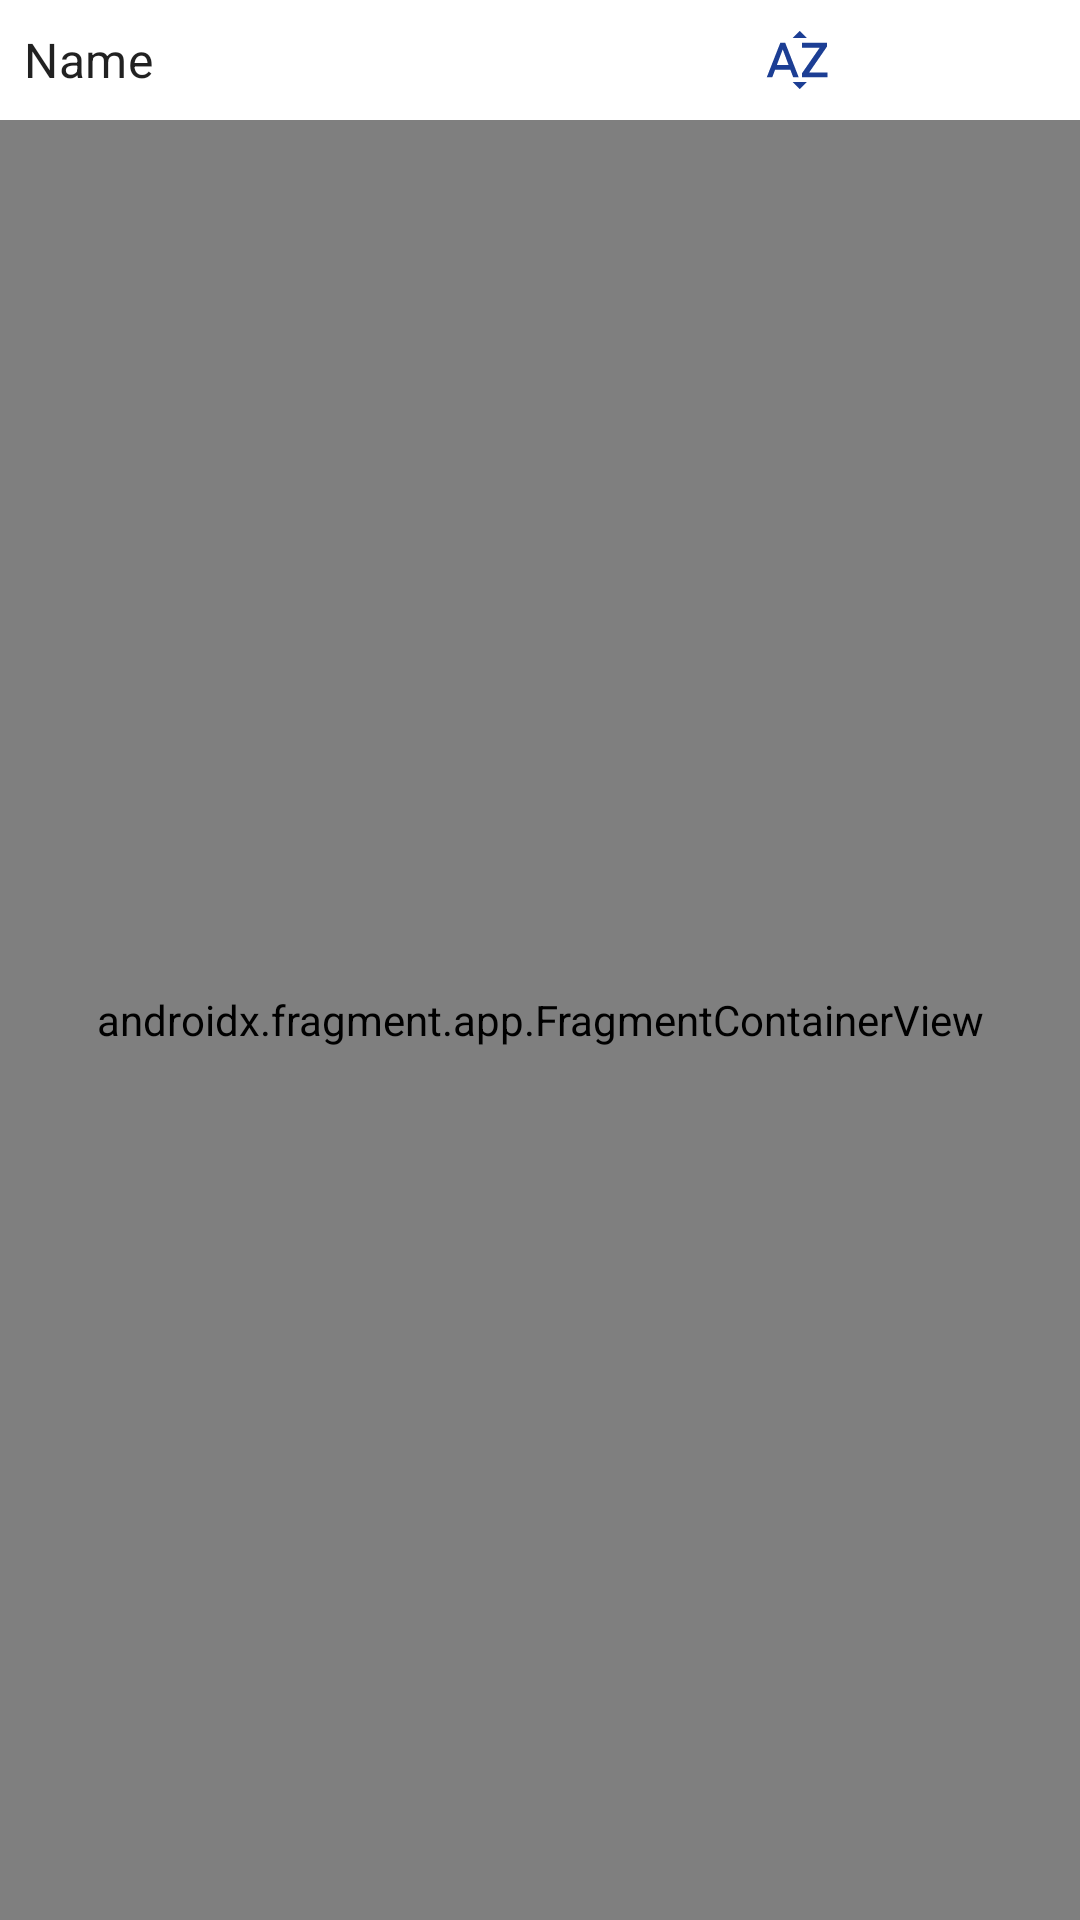

Reconstruct the res/layout file that produces this screen, plus the resources it refers to.
<!-- AndroidManifest.xml: application theme Theme.CodeChallenge -->
<!-- res/layout/activity_demo.xml -->
<?xml version="1.0" encoding="utf-8"?>
<androidx.constraintlayout.widget.ConstraintLayout xmlns:android="http://schemas.android.com/apk/res/android"
    xmlns:app="http://schemas.android.com/apk/res-auto"
    xmlns:tools="http://schemas.android.com/tools"
    android:layout_width="match_parent"
    android:layout_height="match_parent"
    tools:context=".DemoActivity">

    <LinearLayout
        android:id="@+id/currencyListHeader"
        android:layout_width="match_parent"
        android:layout_height="wrap_content"
        android:orientation="horizontal"
        app:layout_constraintStart_toStartOf="parent"
        app:layout_constraintTop_toTopOf="parent"
        android:weightSum="2"
        android:padding="8dp">
        <TextView
            android:layout_width="match_parent"
            android:layout_height="wrap_content"
            android:layout_weight="1"
            android:layout_gravity="center_vertical"
            android:text="Name"
            android:textAppearance="@style/TextAppearance.MaterialComponents.Subtitle1"/>

        <ImageView
            android:id="@+id/sortBtn"
            android:layout_width="match_parent"
            android:layout_height="wrap_content"
            android:layout_weight="1"
            android:layout_gravity="center_vertical"
            android:src="@drawable/ic_baseline_sort_by_alpha_24" />

    </LinearLayout>

    <androidx.fragment.app.FragmentContainerView
        android:id="@+id/fragmentContainerView"
        android:name="com.example.codechallenge.CurrencyListFragment"
        android:layout_width="match_parent"
        android:layout_height="0dp"
        app:layout_constraintTop_toBottomOf="@id/currencyListHeader"
        app:layout_constraintBottom_toBottomOf="parent"/>
</androidx.constraintlayout.widget.ConstraintLayout>
<!-- resources referenced by this layout -->
<resources>
  <!-- drawable ic_baseline_sort_by_alpha_24 (drawable) -->
  <vector android:height="24dp" android:tint="#1C3E94"
      android:viewportHeight="24" android:viewportWidth="24"
      android:width="24dp" xmlns:android="http://schemas.android.com/apk/res/android">
      <path android:fillColor="@android:color/white" android:pathData="M14.94,4.66h-4.72l2.36,-2.36zM10.25,19.37h4.66l-2.33,2.33zM6.1,6.27L1.6,17.73h1.84l0.92,-2.45h5.11l0.92,2.45h1.84L7.74,6.27L6.1,6.27zM4.97,13.64l1.94,-5.18 1.94,5.18L4.97,13.64zM15.73,16.14h6.12v1.59h-8.53v-1.29l5.92,-8.56h-5.88v-1.6h8.3v1.26l-5.93,8.6z"/>
  </vector>
  <style name="Theme.CodeChallenge" parent="Theme.MaterialComponents.DayNight.DarkActionBar">
          
          <item name="colorPrimary">#2196F3</item>
          <item name="colorPrimaryVariant">#3F51B5</item>
          <item name="colorOnPrimary">@color/white</item>
          
          <item name="colorSecondary">#FFCAE7</item>
          <item name="colorSecondaryVariant">@color/dark_red</item>
          <item name="colorOnSecondary">@color/black</item>
          
          <item name="android:statusBarColor" tools:targetApi="l">?attr/colorPrimaryVariant</item>
          
      </style>
  <color name="white">#FFFFFFFF</color>
  <color name="dark_red">#780000</color>
  <color name="black">#FF000000</color>
</resources>
